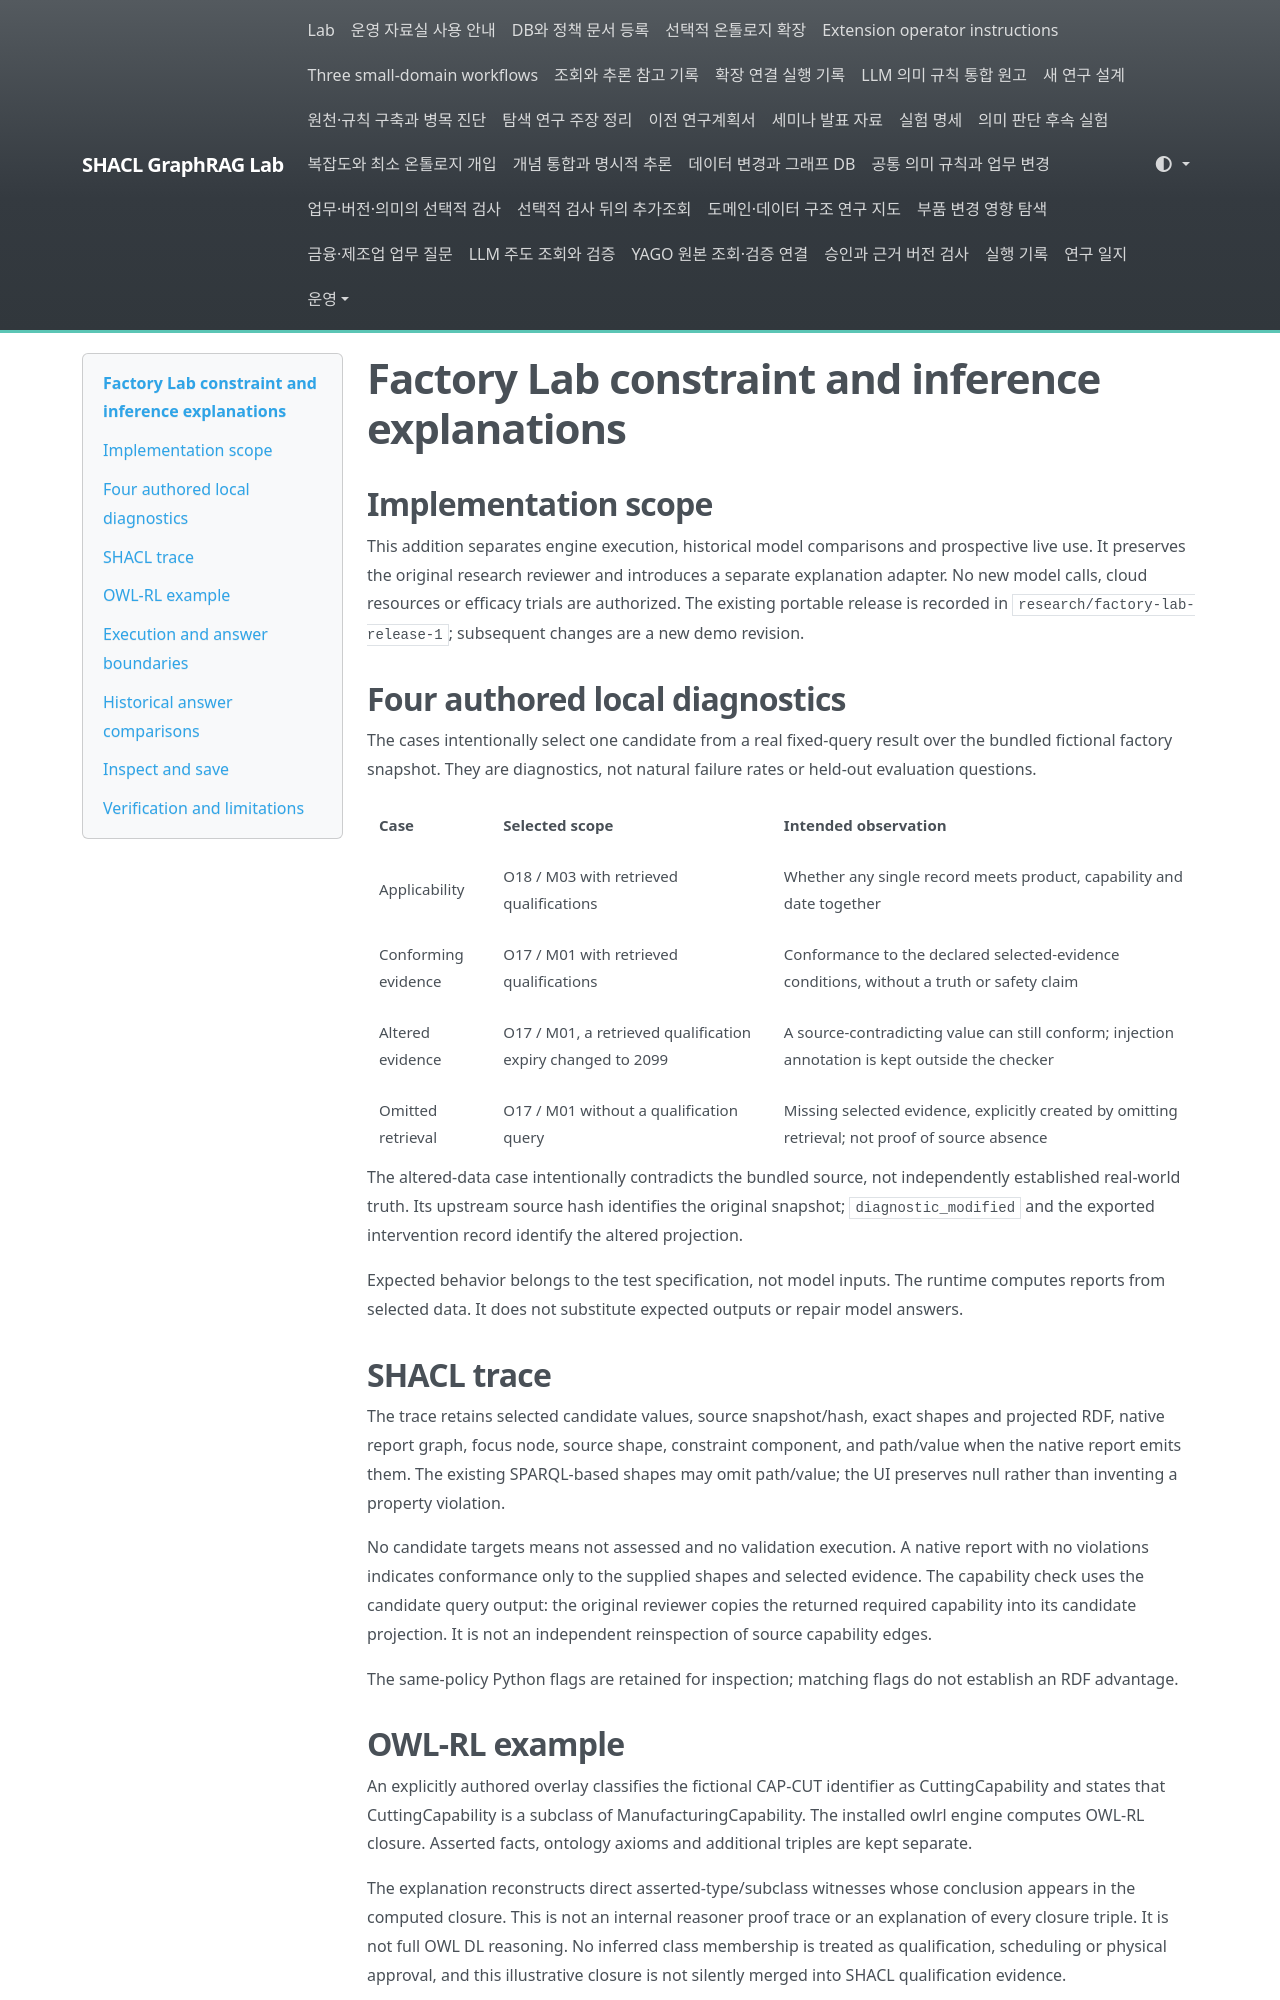

repository: shinysong/shacl-graphrag · page: setup/factory-lab-explanation/index.html · generator: mkdocs

# Factory Lab constraint and inference explanations

## Implementation scope

This addition separates engine execution, historical model comparisons and prospective live use. It preserves the original research reviewer and introduces a separate explanation adapter. No new model calls, cloud resources or efficacy trials are authorized. The existing portable release is recorded in `research/factory-lab-release-1`; subsequent changes are a new demo revision.

## Four authored local diagnostics

The cases intentionally select one candidate from a real fixed-query result over the bundled fictional factory snapshot. They are diagnostics, not natural failure rates or held-out evaluation questions.

| Case | Selected scope | Intended observation |
| --- | --- | --- |
| Applicability | O18 / M03 with retrieved qualifications | Whether any single record meets product, capability and date together |
| Conforming evidence | O17 / M01 with retrieved qualifications | Conformance to the declared selected-evidence conditions, without a truth or safety claim |
| Altered evidence | O17 / M01, a retrieved qualification expiry changed to 2099 | A source-contradicting value can still conform; injection annotation is kept outside the checker |
| Omitted retrieval | O17 / M01 without a qualification query | Missing selected evidence, explicitly created by omitting retrieval; not proof of source absence |

The altered-data case intentionally contradicts the bundled source, not independently established real-world truth. Its upstream source hash identifies the original snapshot; `diagnostic_modified` and the exported intervention record identify the altered projection.

Expected behavior belongs to the test specification, not model inputs. The runtime computes reports from selected data. It does not substitute expected outputs or repair model answers.

## SHACL trace

The trace retains selected candidate values, source snapshot/hash, exact shapes and projected RDF, native report graph, focus node, source shape, constraint component, and path/value when the native report emits them. The existing SPARQL-based shapes may omit path/value; the UI preserves null rather than inventing a property violation.

No candidate targets means not assessed and no validation execution. A native report with no violations indicates conformance only to the supplied shapes and selected evidence. The capability check uses the candidate query output: the original reviewer copies the returned required capability into its candidate projection. It is not an independent reinspection of source capability edges.

The same-policy Python flags are retained for inspection; matching flags do not establish an RDF advantage.

## OWL-RL example

An explicitly authored overlay classifies the fictional CAP-CUT identifier as CuttingCapability and states that CuttingCapability is a subclass of ManufacturingCapability. The installed owlrl engine computes OWL-RL closure. Asserted facts, ontology axioms and additional triples are kept separate.

The explanation reconstructs direct asserted-type/subclass witnesses whose conclusion appears in the computed closure. This is not an internal reasoner proof trace or an explanation of every closure triple. It is not full OWL DL reasoning. No inferred class membership is treated as qualification, scheduling or physical approval, and this illustrative closure is not silently merged into SHACL qualification evidence.
